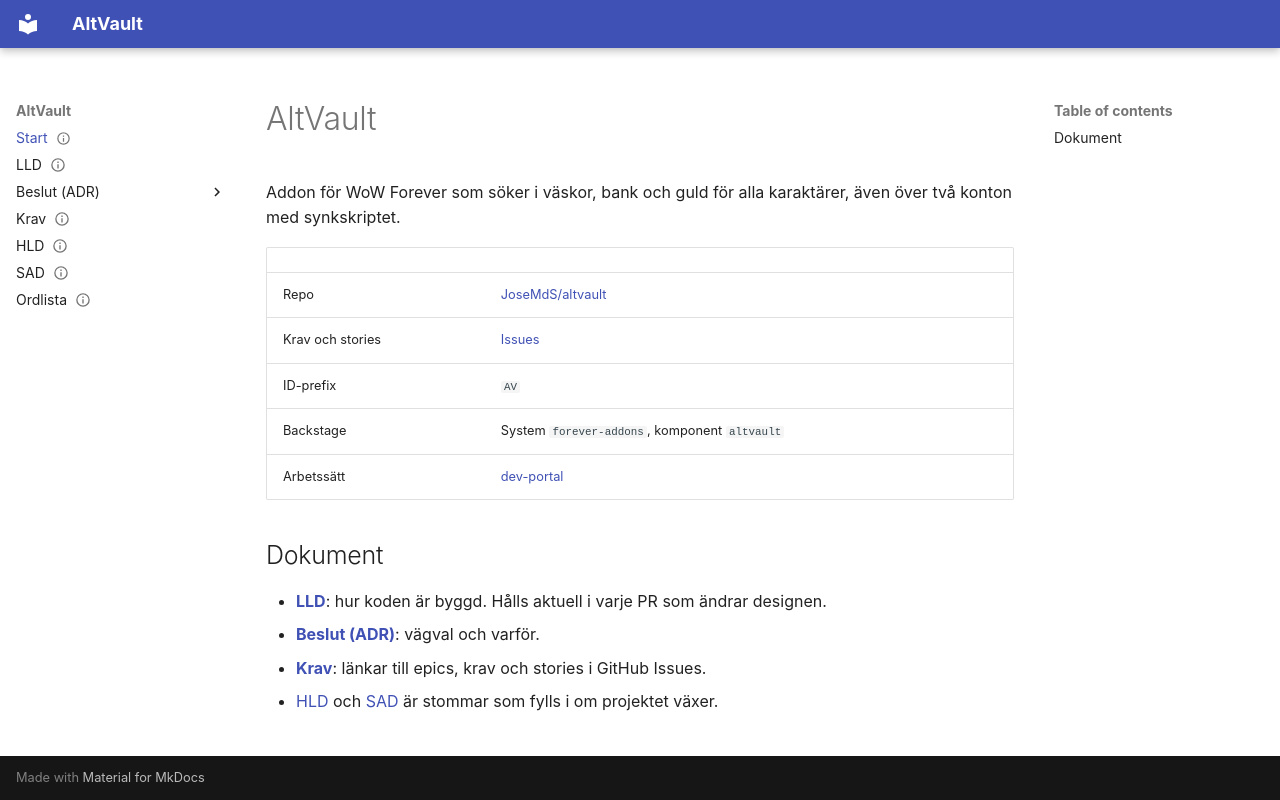

repository: JoseMdS/altvault · page: index.html · generator: mkdocs

---
status: gällande
ägare: JoseMdS
senast_granskad: 2026-11-23
---

# AltVault

Addon för WoW Forever som söker i väskor, bank och guld för alla karaktärer, även över två konton med synkskriptet.

| | |
|---|---|
| Repo | [JoseMdS/altvault](https://github.com/JoseMdS/altvault) |
| Krav och stories | [Issues](https://github.com/JoseMdS/altvault/issues?q=is%3Aissue+label%3Atyp%3Akrav) |
| ID-prefix | `AV` |
| Backstage | System `forever-addons`, komponent `altvault` |
| Arbetssätt | [dev-portal](https://josemds.github.io/dev-portal/arbetssatt/) |

## Dokument

- **[LLD](lld.md)**: hur koden är byggd. Hålls aktuell i varje PR som ändrar designen.
- **[Beslut (ADR)](adr/index.md)**: vägval och varför.
- **[Krav](krav.md)**: länkar till epics, krav och stories i GitHub Issues.
- [HLD](hld.md) och [SAD](sad.md) är stommar som fylls i om projektet växer.
